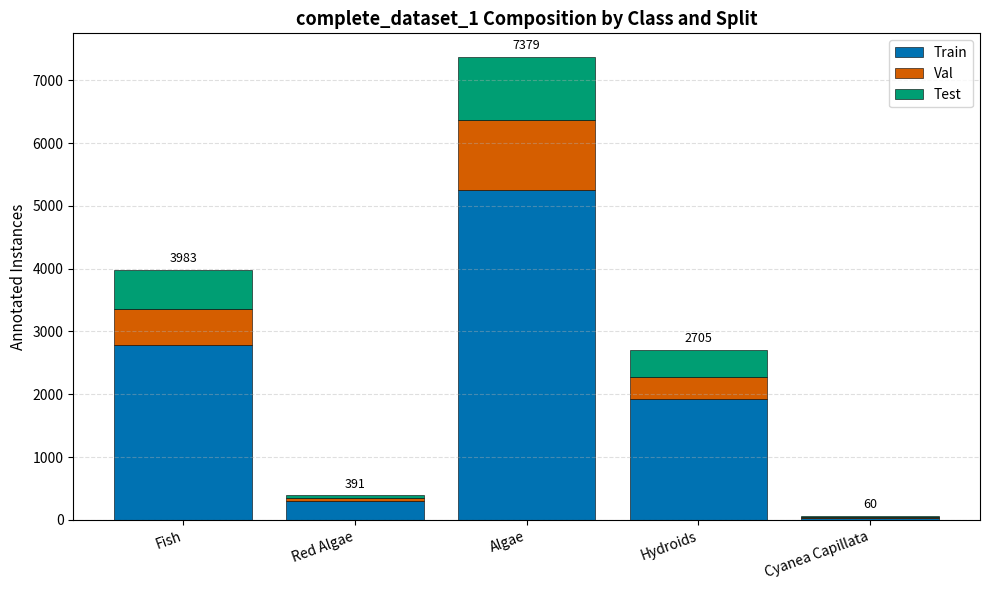

This chart was generated by the following Python code:
import numpy as np
import pandas as pd
import matplotlib.pyplot as plt

#Complete_Dataset_1 composition. 
df = pd.DataFrame({
    "Fish":        {"Train": 2778, "Val": 584,  "Test": 621},
    "Red Algae":   {"Train": 305,  "Val": 38,   "Test": 48},
    "Algae":       {"Train": 5254, "Val": 1120, "Test": 1005},
    "Hydroids":    {"Train": 1932, "Val": 337,  "Test": 436},
    "Cyanea Capillata":   {"Train": 27,   "Val": 23,   "Test": 10},
}).T

#Dataset splits
splits = ["Train", "Val", "Test"]
df = df[splits] 

# Colors for each split
colors = {
    "Train": "#0072B2",  # blue
    "Val":   "#D55E00",  # orange
    "Test":  "#009E73",  # green
}


# Plotting function
def stacked(ax, d, title, ymax=None):
    x = np.arange(len(d.index))
    bottom = np.zeros(len(d.index))

    # Stacked bars
    for split in splits:
        ax.bar(
            x,
            d[split].values,
            bottom=bottom,
            label=split,
            color=colors[split],
            edgecolor="black",
            linewidth=0.4
        )
        bottom += d[split].values

    # Total labels above bars
    totals = d.sum(axis=1).values
    for i, t in enumerate(totals):
        ax.text(i, t + max(totals) * 0.01, f"{int(t)}", ha="center", va="bottom", fontsize=9)

    ax.set_xticks(x)
    ax.set_xticklabels(d.index, rotation=20, ha="right", fontsize=10)
    ax.set_ylabel("Annotated Instances", fontsize=11)
    ax.set_title(title, fontsize=13, fontweight="bold")
    ax.grid(axis="y", linestyle="--", alpha=0.4)

    if ymax is not None:
        ax.set_ylim(0, ymax)


# Create figure
fig, ax = plt.subplots(figsize=(10, 6))

stacked(ax, df, "complete_dataset_1 Composition by Class and Split")

# Legend
handles, labels = ax.get_legend_handles_labels()
ax.legend(handles, labels, loc="upper right", frameon=True)

plt.tight_layout()
plt.show()
